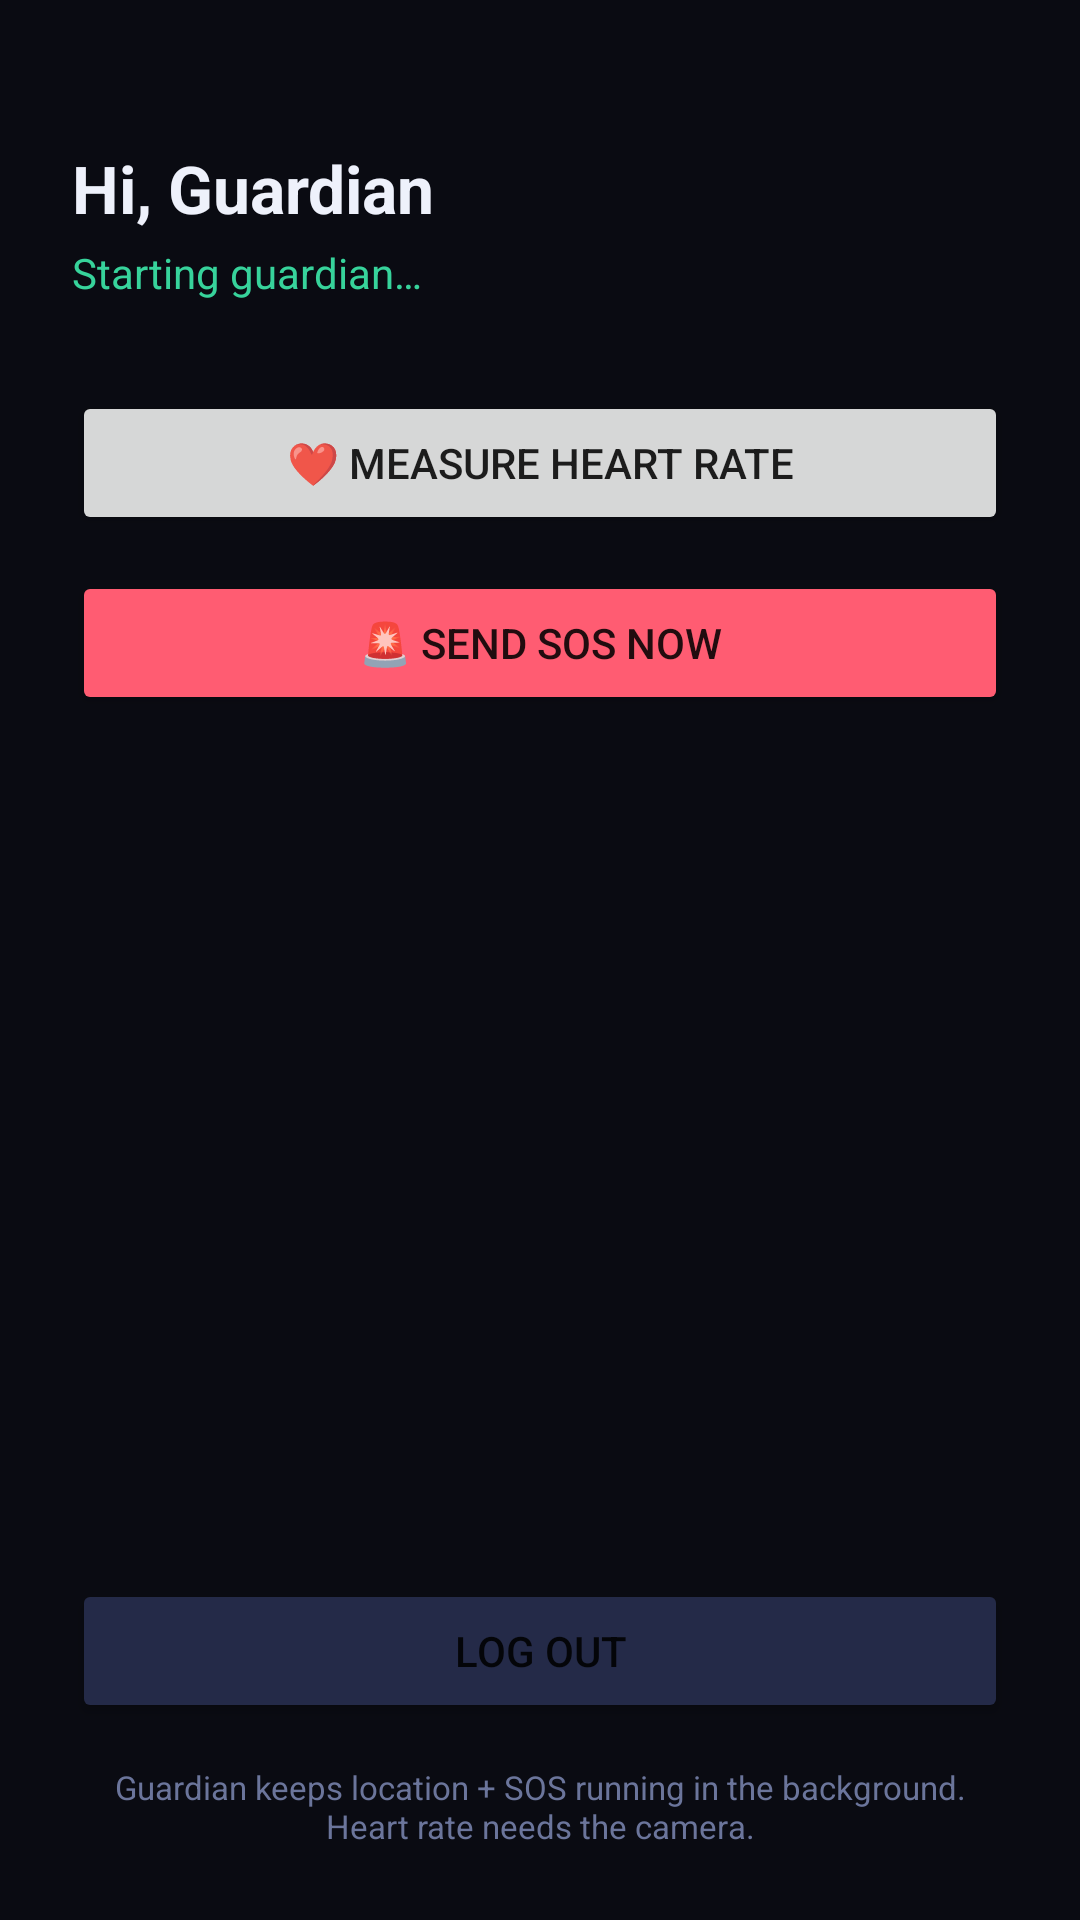

The Android layout XML behind this screen, and the referenced resources:
<!-- AndroidManifest.xml: application theme Theme.Durga -->
<!-- res/layout/activity_dashboard.xml -->
<?xml version="1.0" encoding="utf-8"?>
<LinearLayout xmlns:android="http://schemas.android.com/apk/res/android"
    android:layout_width="match_parent"
    android:layout_height="match_parent"
    android:orientation="vertical"
    android:padding="24dp"
    android:background="#0A0B12">

    <TextView
        android:id="@+id/hello"
        android:layout_width="wrap_content"
        android:layout_height="wrap_content"
        android:text="Hi, Guardian"
        android:textColor="#EEF1FB"
        android:textSize="22sp"
        android:textStyle="bold"
        android:layout_marginTop="24dp" />

    <TextView
        android:id="@+id/status"
        android:layout_width="wrap_content"
        android:layout_height="wrap_content"
        android:text="Starting guardian…"
        android:textColor="#37D39B"
        android:layout_marginTop="4dp"
        android:layout_marginBottom="30dp" />

    <Button
        android:id="@+id/measureBtn"
        android:layout_width="match_parent"
        android:layout_height="wrap_content"
        android:text="❤ Measure heart rate" />

    <Button
        android:id="@+id/sosBtn"
        android:layout_width="match_parent"
        android:layout_height="wrap_content"
        android:layout_marginTop="12dp"
        android:backgroundTint="#FF5C72"
        android:text="🚨 Send SOS now" />

    <View
        android:layout_width="match_parent"
        android:layout_height="0dp"
        android:layout_weight="1" />

    <Button
        android:id="@+id/logoutBtn"
        android:layout_width="match_parent"
        android:layout_height="wrap_content"
        android:backgroundTint="#242A48"
        android:text="Log out" />

    <TextView
        android:layout_width="match_parent"
        android:layout_height="wrap_content"
        android:layout_marginTop="14dp"
        android:gravity="center"
        android:text="Guardian keeps location + SOS running in the background. Heart rate needs the camera."
        android:textColor="#6B759B"
        android:textSize="11sp" />
</LinearLayout>
<!-- resources referenced by this layout -->
<resources>
  <style name="Theme.Durga" parent="Theme.MaterialComponents.DayNight.NoActionBar">
          <item name="colorPrimary">#7B8CFF</item>
          <item name="colorPrimaryVariant">#5A6BFF</item>
          <item name="colorOnPrimary">#FFFFFF</item>
          <item name="colorSecondary">#22D3EE</item>
          <item name="android:statusBarColor" tools:targetApi="21">#0A0B12</item>
          <item name="android:windowBackground">#0A0B12</item>
      </style>
</resources>
